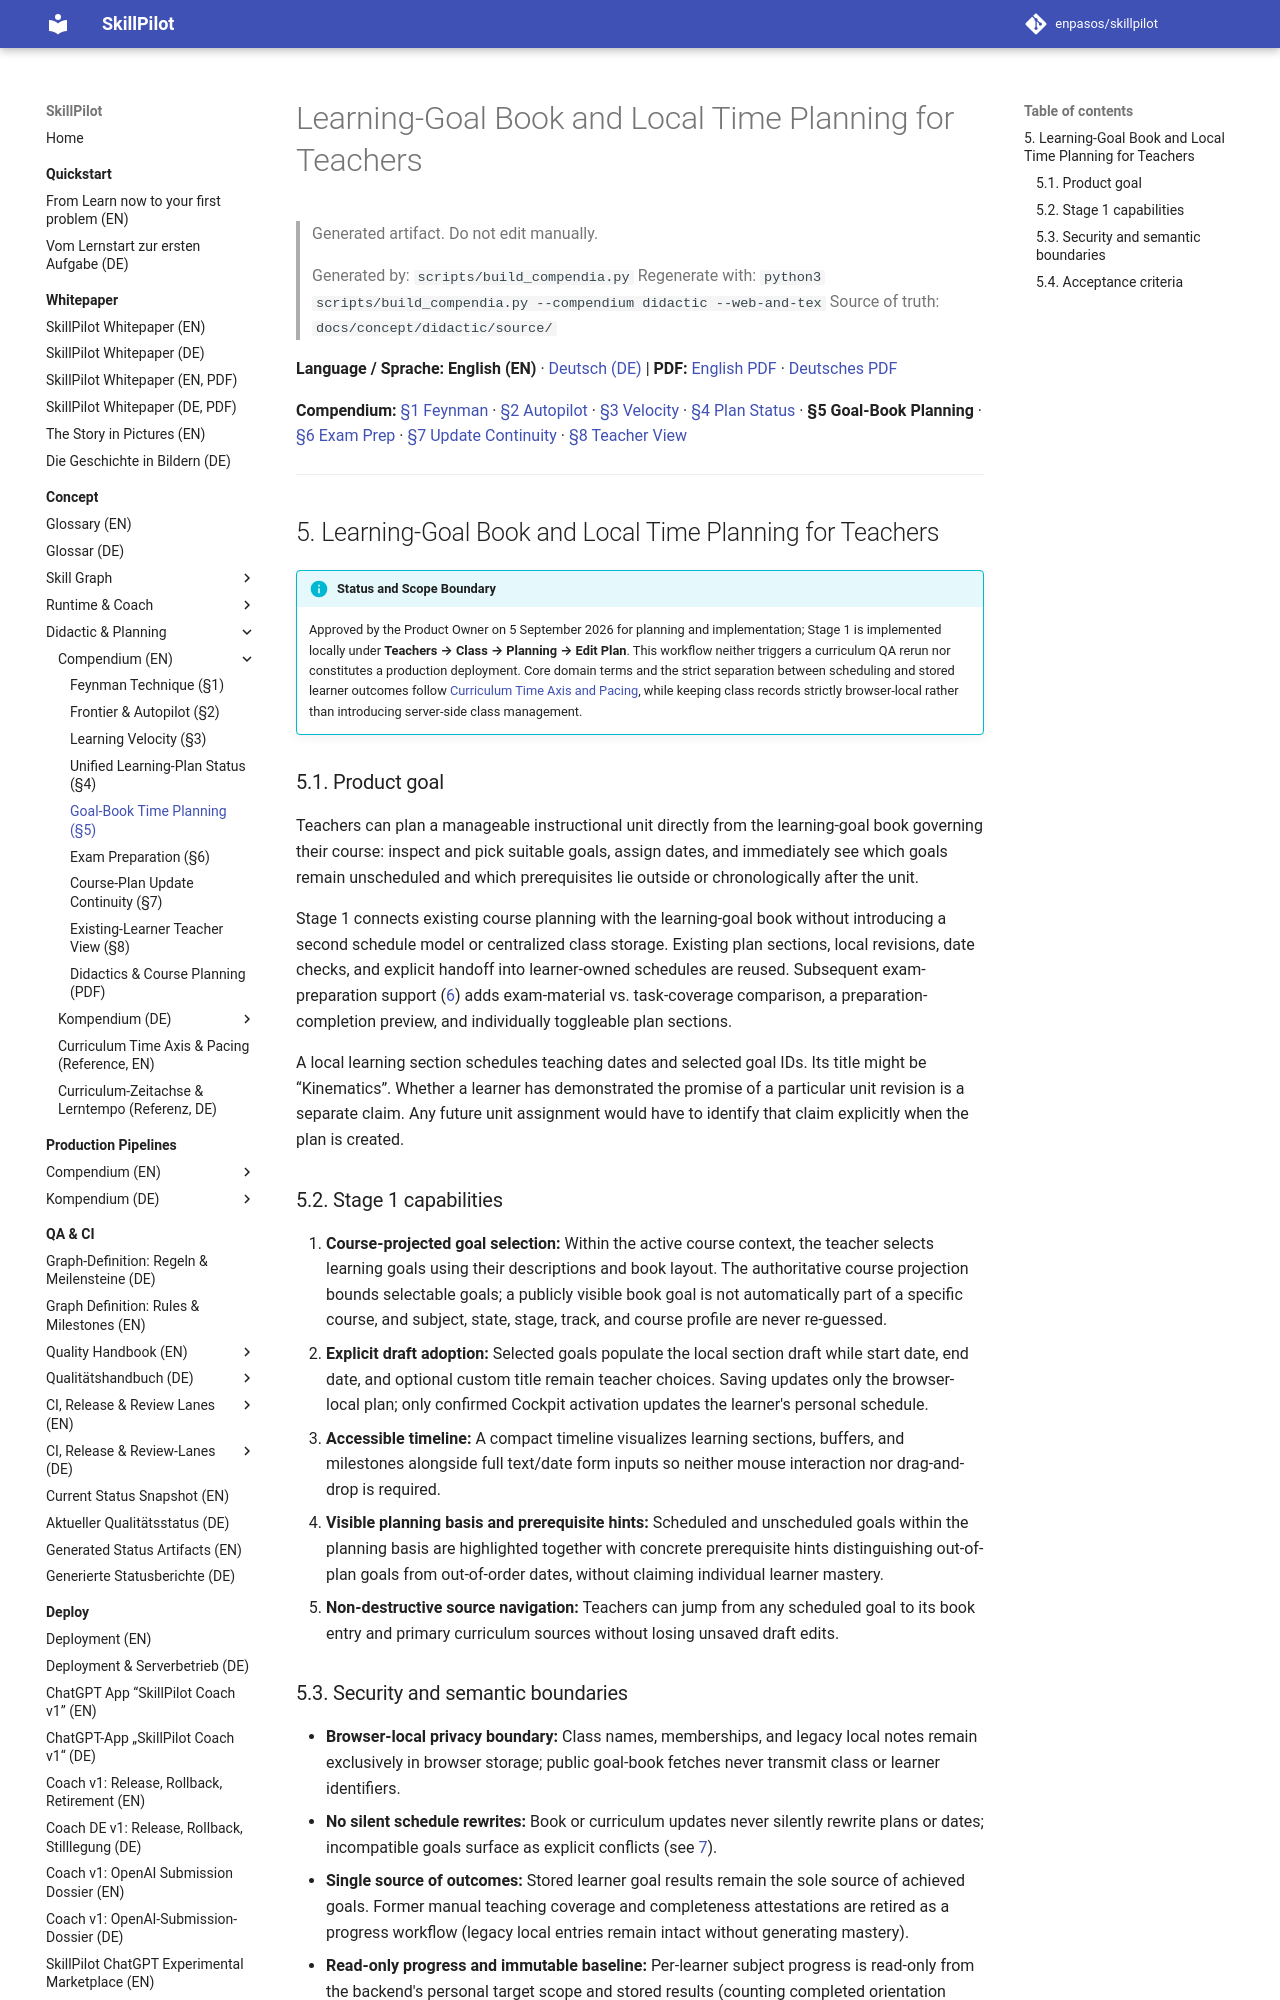

repository: enpasos/skillpilot · page: concept/skill-graph/teacher-goal-book-time-planning.en/index.html · generator: mkdocs

# Learning-Goal Book and Local Time Planning for Teachers

> Generated artifact. Do not edit manually.
>
> Generated by: `scripts/build_compendia.py`
> Regenerate with: `python3 scripts/build_compendia.py --compendium didactic --web-and-tex`
> Source of truth: `docs/concept/didactic/source/`

**Language / Sprache:** **English (EN)** · [Deutsch (DE)](teacher-goal-book-time-planning.md) | **PDF:** [English PDF](../didactic/skillpilot-didactics-and-planning.en.pdf) · [Deutsches PDF](../didactic/skillpilot-didactics-and-planning.de.pdf)

**Compendium:** [§1 Feynman](../didactic/feynman-rules.md) · [§2 Autopilot](../didactic/frontier-goal-selection-strategies-autopilot.md) · [§3 Velocity](../didactic/learning-velocity.md) · [§4 Plan Status](../didactic/unified-learning-plan-status.en.md) · **§5 Goal-Book Planning** · [§6 Exam Prep](../runtime-workflows/exam-preparation-planning.en.md) · [§7 Update Continuity](../runtime-workflows/course-plan-update-continuity.en.md) · [§8 Teacher View](../runtime-workflows/existing-learner-teacher-view.md)

---
<a id="sec-teacher-goal-book-planning"></a>
## 5. Learning-Goal Book and Local Time Planning for Teachers

!!! info "Status and Scope Boundary"
    Approved by the Product Owner on 5 September 2026 for planning and implementation; Stage 1 is implemented locally under **Teachers → Class → Planning → Edit Plan**. This workflow neither triggers a curriculum QA rerun nor constitutes a production deployment. Core domain terms and the strict separation between scheduling and stored learner outcomes follow [Curriculum Time Axis and Pacing](../didactic/curriculum-time-axis-and-pacing.en.md), while keeping class records strictly browser-local rather than introducing server-side class management.

<a id="sec-goal-book-planning-goal"></a>
### 5.1. Product goal

Teachers can plan a manageable instructional unit directly from the learning-goal book governing their course: inspect and pick suitable goals, assign dates, and immediately see which goals remain unscheduled and which prerequisites lie outside or chronologically after the unit.

Stage 1 connects existing course planning with the learning-goal book without introducing a second schedule model or centralized class storage. Existing plan sections, local revisions, date checks, and explicit handoff into learner-owned schedules are reused. Subsequent exam-preparation support ([6](../runtime-workflows/exam-preparation-planning.en.md#sec-exam-preparation-planning)) adds exam-material vs. task-coverage comparison, a preparation-completion preview, and individually toggleable plan sections.

A local learning section schedules teaching dates and selected goal IDs. Its title might be “Kinematics”. Whether a learner has demonstrated the promise of a particular unit revision is a separate claim. Any future unit assignment would have to identify that claim explicitly when the plan is created.

<a id="sec-goal-book-planning-stage1"></a>
### 5.2. Stage 1 capabilities

1. **Course-projected goal selection:** Within the active course context, the teacher selects learning goals using their descriptions and book layout. The authoritative course projection bounds selectable goals; a publicly visible book goal is not automatically part of a specific course, and subject, state, stage, track, and course profile are never re-guessed.
2. **Explicit draft adoption:** Selected goals populate the local section draft while start date, end date, and optional custom title remain teacher choices. Saving updates only the browser-local plan; only confirmed Cockpit activation updates the learner's personal schedule.
3. **Accessible timeline:** A compact timeline visualizes learning sections, buffers, and milestones alongside full text/date form inputs so neither mouse interaction nor drag-and-drop is required.
4. **Visible planning basis and prerequisite hints:** Scheduled and unscheduled goals within the planning basis are highlighted together with concrete prerequisite hints distinguishing out-of-plan goals from out-of-order dates, without claiming individual learner mastery.
5. **Non-destructive source navigation:** Teachers can jump from any scheduled goal to its book entry and primary curriculum sources without losing unsaved draft edits.

<a id="sec-goal-book-planning-boundaries"></a>
